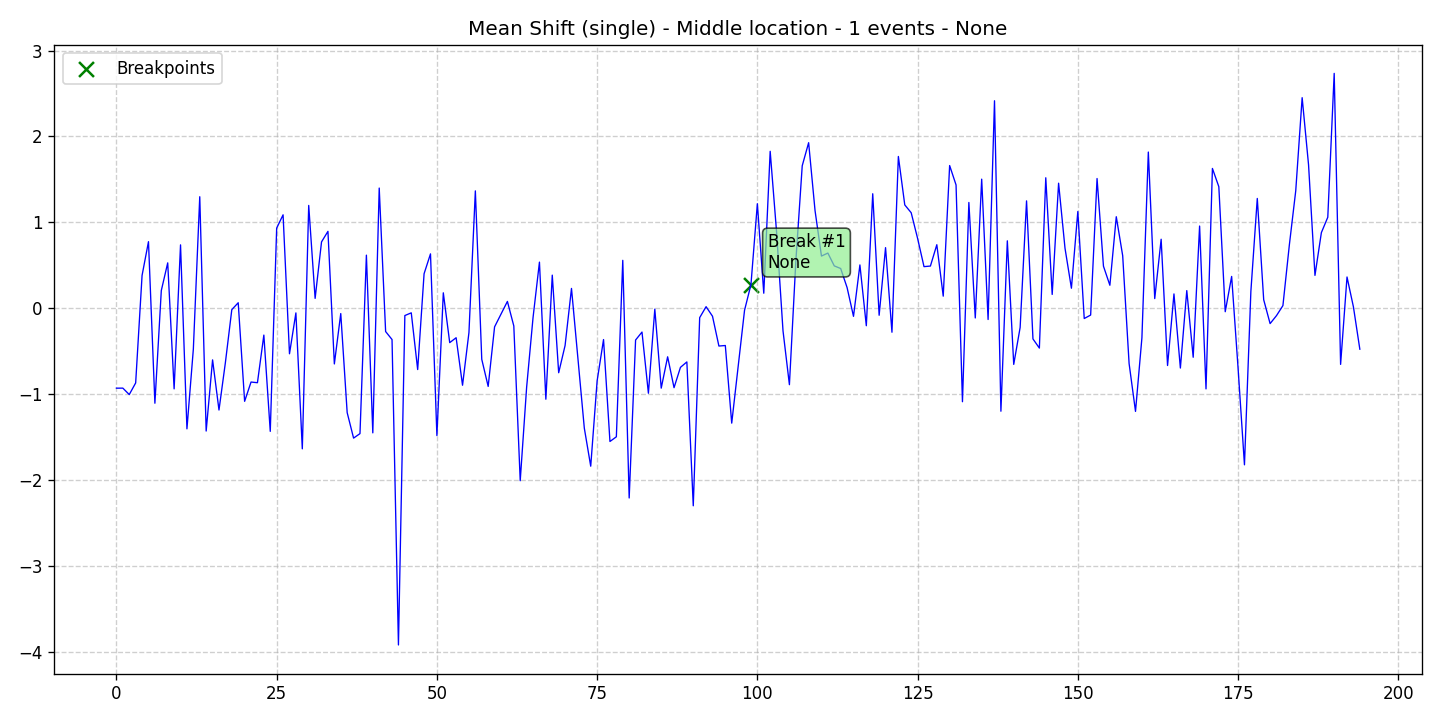

The file beside this chart, header and first rows:
data, stationary, det_lin_up, det_lin_down, det_quad, det_cubic, det_exp, det_damped, stoc_trend, volatility, single_seas, multiple_seas, point_anom_single, point_anom_multi, collect_anom, context_anom, mean_shift, var_shift, trend_shift, date, is_break, is_anomaly, is_multi, location_beginning
-0.93, 0, 0, 0, 0, 0, 0, 0, 0, 0, 0, 0, 0, 0, 0, 0, 1, 0, 0, 2020-01-01, 0, 0, 0, 0
-0.9293, 0, 0, 0, 0, 0, 0, 0, 0, 0, 0, 0, 0, 0, 0, 0, 1, 0, 0, 2020-01-02, 0, 0, 0, 0
-1.004, 0, 0, 0, 0, 0, 0, 0, 0, 0, 0, 0, 0, 0, 0, 0, 1, 0, 0, 2020-01-03, 0, 0, 0, 0
-0.8687, 0, 0, 0, 0, 0, 0, 0, 0, 0, 0, 0, 0, 0, 0, 0, 1, 0, 0, 2020-01-04, 0, 0, 0, 0
0.3829, 0, 0, 0, 0, 0, 0, 0, 0, 0, 0, 0, 0, 0, 0, 0, 1, 0, 0, 2020-01-05, 0, 0, 0, 0
0.7757, 0, 0, 0, 0, 0, 0, 0, 0, 0, 0, 0, 0, 0, 0, 0, 1, 0, 0, 2020-01-06, 0, 0, 0, 0
-1.105, 0, 0, 0, 0, 0, 0, 0, 0, 0, 0, 0, 0, 0, 0, 0, 1, 0, 0, 2020-01-07, 0, 0, 0, 0
0.2066, 0, 0, 0, 0, 0, 0, 0, 0, 0, 0, 0, 0, 0, 0, 0, 1, 0, 0, 2020-01-08, 0, 0, 0, 0
0.5289, 0, 0, 0, 0, 0, 0, 0, 0, 0, 0, 0, 0, 0, 0, 0, 1, 0, 0, 2020-01-09, 0, 0, 0, 0
-0.9379, 0, 0, 0, 0, 0, 0, 0, 0, 0, 0, 0, 0, 0, 0, 0, 1, 0, 0, 2020-01-10, 0, 0, 0, 0
0.7385, 0, 0, 0, 0, 0, 0, 0, 0, 0, 0, 0, 0, 0, 0, 0, 1, 0, 0, 2020-01-11, 0, 0, 0, 0
-1.403, 0, 0, 0, 0, 0, 0, 0, 0, 0, 0, 0, 0, 0, 0, 0, 1, 0, 0, 2020-01-12, 0, 0, 0, 0
-0.4748, 0, 0, 0, 0, 0, 0, 0, 0, 0, 0, 0, 0, 0, 0, 0, 1, 0, 0, 2020-01-13, 0, 0, 0, 0
1.299, 0, 0, 0, 0, 0, 0, 0, 0, 0, 0, 0, 0, 0, 0, 0, 1, 0, 0, 2020-01-14, 0, 0, 0, 0
-1.429, 0, 0, 0, 0, 0, 0, 0, 0, 0, 0, 0, 0, 0, 0, 0, 1, 0, 0, 2020-01-15, 0, 0, 0, 0
-0.6005, 0, 0, 0, 0, 0, 0, 0, 0, 0, 0, 0, 0, 0, 0, 0, 1, 0, 0, 2020-01-16, 0, 0, 0, 0
-1.184, 0, 0, 0, 0, 0, 0, 0, 0, 0, 0, 0, 0, 0, 0, 0, 1, 0, 0, 2020-01-17, 0, 0, 0, 0
-0.6316, 0, 0, 0, 0, 0, 0, 0, 0, 0, 0, 0, 0, 0, 0, 0, 1, 0, 0, 2020-01-18, 0, 0, 0, 0
-0.01574, 0, 0, 0, 0, 0, 0, 0, 0, 0, 0, 0, 0, 0, 0, 0, 1, 0, 0, 2020-01-19, 0, 0, 0, 0
0.06453, 0, 0, 0, 0, 0, 0, 0, 0, 0, 0, 0, 0, 0, 0, 0, 1, 0, 0, 2020-01-20, 0, 0, 0, 0
-1.083, 0, 0, 0, 0, 0, 0, 0, 0, 0, 0, 0, 0, 0, 0, 0, 1, 0, 0, 2020-01-21, 0, 0, 0, 0
-0.8584, 0, 0, 0, 0, 0, 0, 0, 0, 0, 0, 0, 0, 0, 0, 0, 1, 0, 0, 2020-01-22, 0, 0, 0, 0
-0.8661, 0, 0, 0, 0, 0, 0, 0, 0, 0, 0, 0, 0, 0, 0, 0, 1, 0, 0, 2020-01-23, 0, 0, 0, 0
-0.3118, 0, 0, 0, 0, 0, 0, 0, 0, 0, 0, 0, 0, 0, 0, 0, 1, 0, 0, 2020-01-24, 0, 0, 0, 0
-1.433, 0, 0, 0, 0, 0, 0, 0, 0, 0, 0, 0, 0, 0, 0, 0, 1, 0, 0, 2020-01-25, 0, 0, 0, 0
0.9333, 0, 0, 0, 0, 0, 0, 0, 0, 0, 0, 0, 0, 0, 0, 0, 1, 0, 0, 2020-01-26, 0, 0, 0, 0
1.088, 0, 0, 0, 0, 0, 0, 0, 0, 0, 0, 0, 0, 0, 0, 0, 1, 0, 0, 2020-01-27, 0, 0, 0, 0
-0.5294, 0, 0, 0, 0, 0, 0, 0, 0, 0, 0, 0, 0, 0, 0, 0, 1, 0, 0, 2020-01-28, 0, 0, 0, 0
-0.05362, 0, 0, 0, 0, 0, 0, 0, 0, 0, 0, 0, 0, 0, 0, 0, 1, 0, 0, 2020-01-29, 0, 0, 0, 0
-1.636, 0, 0, 0, 0, 0, 0, 0, 0, 0, 0, 0, 0, 0, 0, 0, 1, 0, 0, 2020-01-30, 0, 0, 0, 0
1.198, 0, 0, 0, 0, 0, 0, 0, 0, 0, 0, 0, 0, 0, 0, 0, 1, 0, 0, 2020-01-31, 0, 0, 0, 0
0.1155, 0, 0, 0, 0, 0, 0, 0, 0, 0, 0, 0, 0, 0, 0, 0, 1, 0, 0, 2020-02-01, 0, 0, 0, 0
0.773, 0, 0, 0, 0, 0, 0, 0, 0, 0, 0, 0, 0, 0, 0, 0, 1, 0, 0, 2020-02-02, 0, 0, 0, 0
0.8958, 0, 0, 0, 0, 0, 0, 0, 0, 0, 0, 0, 0, 0, 0, 0, 1, 0, 0, 2020-02-03, 0, 0, 0, 0
-0.6477, 0, 0, 0, 0, 0, 0, 0, 0, 0, 0, 0, 0, 0, 0, 0, 1, 0, 0, 2020-02-04, 0, 0, 0, 0
-0.06134, 0, 0, 0, 0, 0, 0, 0, 0, 0, 0, 0, 0, 0, 0, 0, 1, 0, 0, 2020-02-05, 0, 0, 0, 0
-1.214, 0, 0, 0, 0, 0, 0, 0, 0, 0, 0, 0, 0, 0, 0, 0, 1, 0, 0, 2020-02-06, 0, 0, 0, 0
-1.511, 0, 0, 0, 0, 0, 0, 0, 0, 0, 0, 0, 0, 0, 0, 0, 1, 0, 0, 2020-02-07, 0, 0, 0, 0
-1.459, 0, 0, 0, 0, 0, 0, 0, 0, 0, 0, 0, 0, 0, 0, 0, 1, 0, 0, 2020-02-08, 0, 0, 0, 0
0.6186, 0, 0, 0, 0, 0, 0, 0, 0, 0, 0, 0, 0, 0, 0, 0, 1, 0, 0, 2020-02-09, 0, 0, 0, 0
-1.45, 0, 0, 0, 0, 0, 0, 0, 0, 0, 0, 0, 0, 0, 0, 0, 1, 0, 0, 2020-02-10, 0, 0, 0, 0
1.4, 0, 0, 0, 0, 0, 0, 0, 0, 0, 0, 0, 0, 0, 0, 0, 1, 0, 0, 2020-02-11, 0, 0, 0, 0
-0.2707, 0, 0, 0, 0, 0, 0, 0, 0, 0, 0, 0, 0, 0, 0, 0, 1, 0, 0, 2020-02-12, 0, 0, 0, 0
-0.3636, 0, 0, 0, 0, 0, 0, 0, 0, 0, 0, 0, 0, 0, 0, 0, 1, 0, 0, 2020-02-13, 0, 0, 0, 0
-3.919, 0, 0, 0, 0, 0, 0, 0, 0, 0, 0, 0, 0, 0, 0, 0, 1, 0, 0, 2020-02-14, 0, 0, 0, 0
-0.08445, 0, 0, 0, 0, 0, 0, 0, 0, 0, 0, 0, 0, 0, 0, 0, 1, 0, 0, 2020-02-15, 0, 0, 0, 0
-0.05286, 0, 0, 0, 0, 0, 0, 0, 0, 0, 0, 0, 0, 0, 0, 0, 1, 0, 0, 2020-02-16, 0, 0, 0, 0
-0.7129, 0, 0, 0, 0, 0, 0, 0, 0, 0, 0, 0, 0, 0, 0, 0, 1, 0, 0, 2020-02-17, 0, 0, 0, 0
0.4022, 0, 0, 0, 0, 0, 0, 0, 0, 0, 0, 0, 0, 0, 0, 0, 1, 0, 0, 2020-02-18, 0, 0, 0, 0
0.6336, 0, 0, 0, 0, 0, 0, 0, 0, 0, 0, 0, 0, 0, 0, 0, 1, 0, 0, 2020-02-19, 0, 0, 0, 0
-1.482, 0, 0, 0, 0, 0, 0, 0, 0, 0, 0, 0, 0, 0, 0, 0, 1, 0, 0, 2020-02-20, 0, 0, 0, 0
0.1803, 0, 0, 0, 0, 0, 0, 0, 0, 0, 0, 0, 0, 0, 0, 0, 1, 0, 0, 2020-02-21, 0, 0, 0, 0
-0.3997, 0, 0, 0, 0, 0, 0, 0, 0, 0, 0, 0, 0, 0, 0, 0, 1, 0, 0, 2020-02-22, 0, 0, 0, 0
-0.3427, 0, 0, 0, 0, 0, 0, 0, 0, 0, 0, 0, 0, 0, 0, 0, 1, 0, 0, 2020-02-23, 0, 0, 0, 0
-0.8957, 0, 0, 0, 0, 0, 0, 0, 0, 0, 0, 0, 0, 0, 0, 0, 1, 0, 0, 2020-02-24, 0, 0, 0, 0
-0.2825, 0, 0, 0, 0, 0, 0, 0, 0, 0, 0, 0, 0, 0, 0, 0, 1, 0, 0, 2020-02-25, 0, 0, 0, 0
1.367, 0, 0, 0, 0, 0, 0, 0, 0, 0, 0, 0, 0, 0, 0, 0, 1, 0, 0, 2020-02-26, 0, 0, 0, 0
-0.5941, 0, 0, 0, 0, 0, 0, 0, 0, 0, 0, 0, 0, 0, 0, 0, 1, 0, 0, 2020-02-27, 0, 0, 0, 0
-0.9093, 0, 0, 0, 0, 0, 0, 0, 0, 0, 0, 0, 0, 0, 0, 0, 1, 0, 0, 2020-02-28, 0, 0, 0, 0
-0.216, 0, 0, 0, 0, 0, 0, 0, 0, 0, 0, 0, 0, 0, 0, 0, 1, 0, 0, 2020-02-29, 0, 0, 0, 0
... 135 more rows
